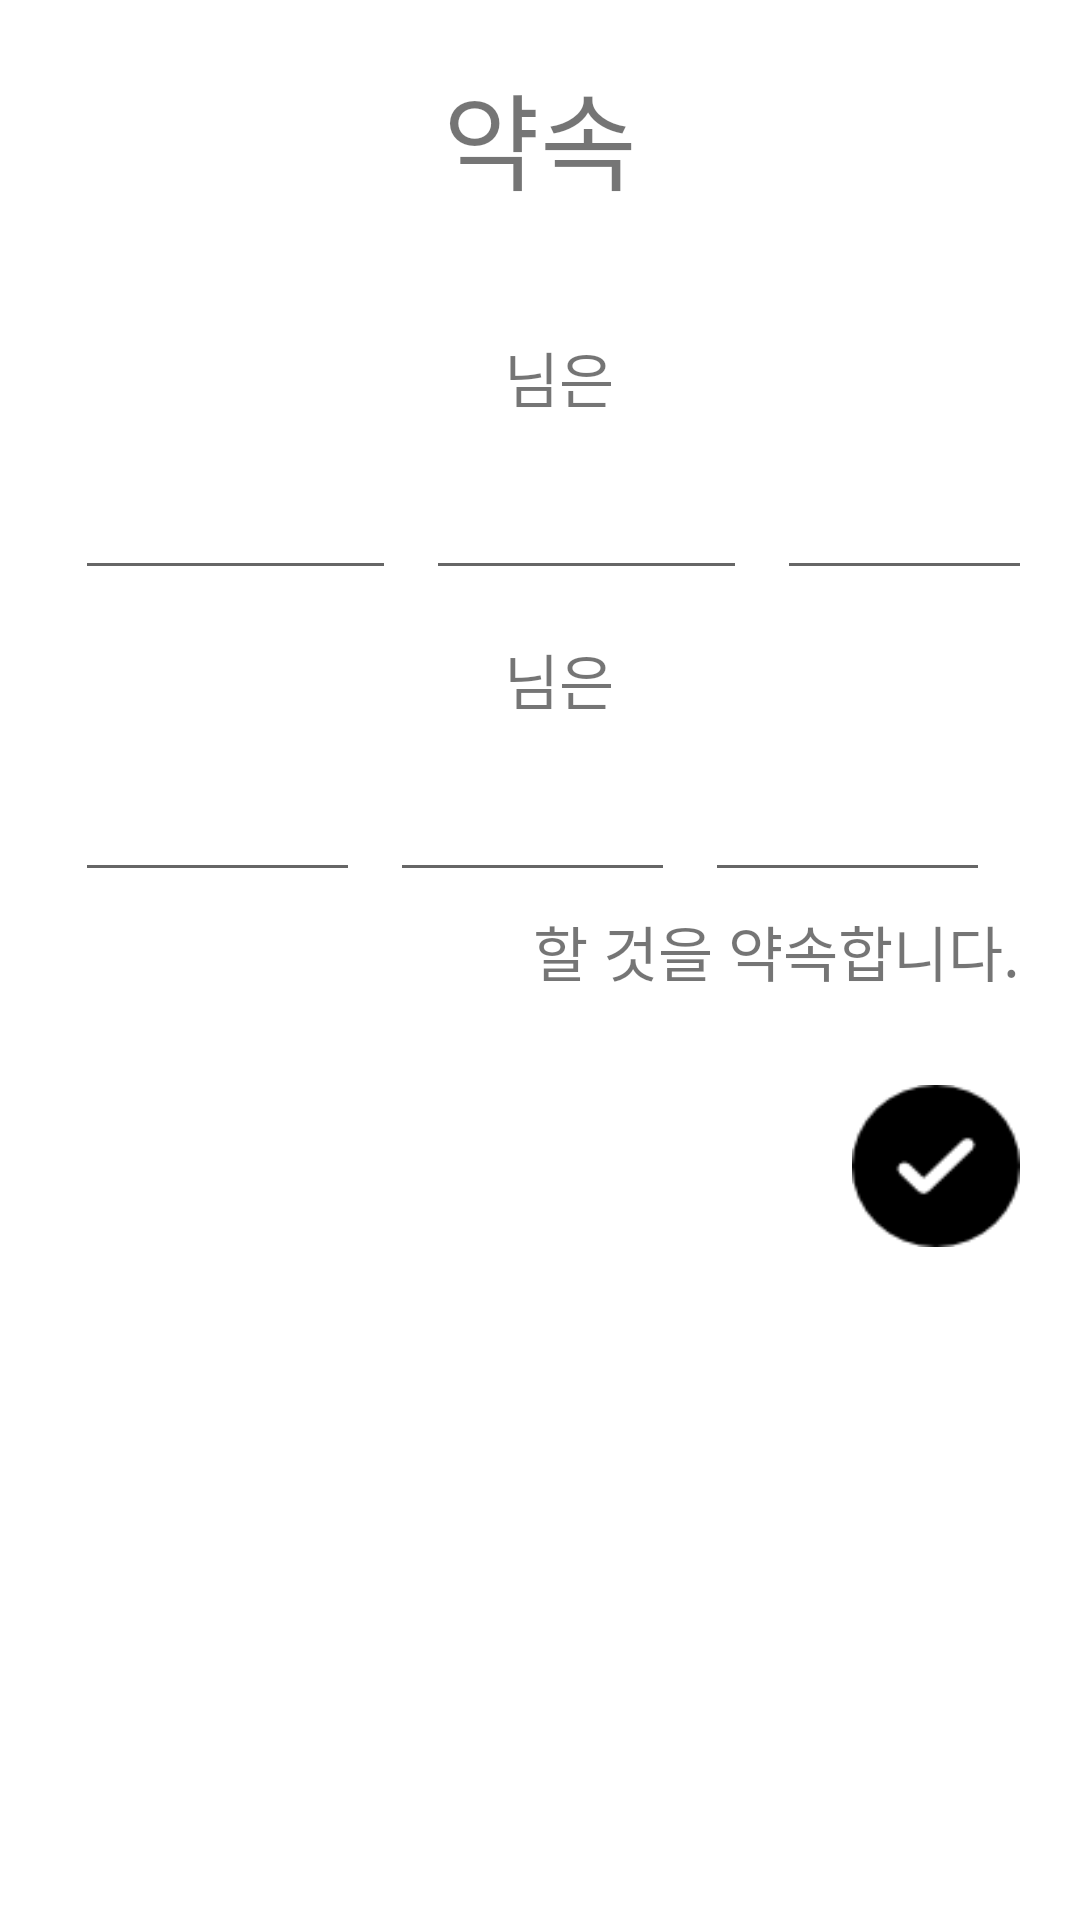

Layout XML and referenced resources for this Android screen:
<!-- AndroidManifest.xml: application theme AppTheme.NoActionBar -->
<!-- res/layout/activity_contrast_plus.xml -->
<?xml version="1.0" encoding="utf-8"?>
<FrameLayout xmlns:android="http://schemas.android.com/apk/res/android"
    xmlns:app="http://schemas.android.com/apk/res-auto"
    xmlns:tools="http://schemas.android.com/tools"
    android:layout_width="match_parent"
    android:layout_height="match_parent"
    tools:context=".ContrastPlusActivity"
    >
    <LinearLayout
        android:layout_width="match_parent"
        android:layout_height="match_parent"
        android:background="@drawable/background"/>

    <LinearLayout
        android:layout_width="wrap_content"
        android:layout_height="wrap_content"
        android:layout_margin="20dp"
        android:orientation="vertical"
        tools:layout_editor_absoluteX="0dp"
        tools:layout_editor_absoluteY="49dp">

        <TextView
            android:id="@+id/textView"
            android:layout_width="match_parent"
            android:layout_height="match_parent"
            android:layout_marginBottom="30dp"
            android:gravity="center_horizontal"
            android:text="약속"
            android:textSize="35dp"
            tools:layout_editor_absoluteX="145dp"
            tools:layout_editor_absoluteY="33dp" />

        <LinearLayout
            android:layout_width="wrap_content"
            android:layout_height="wrap_content"
            android:orientation="horizontal"
            tools:layout_editor_absoluteX="16dp"
            tools:layout_editor_absoluteY="95dp">

            <Spinner
                android:id="@+id/spinner"
                android:layout_width="138dp"
                android:layout_height="36dp"
                tools:layout_editor_absoluteX="25dp"
                tools:layout_editor_absoluteY="95dp" />

            <TextView
                android:id="@+id/textView10"
                android:layout_width="wrap_content"
                android:layout_height="wrap_content"
                android:layout_margin="10dp"
                android:text="님은"
                android:textSize="20dp"
                tools:layout_editor_absoluteX="173dp"
                tools:layout_editor_absoluteY="105dp" />
        </LinearLayout>

        <LinearLayout
            android:layout_width="wrap_content"
            android:layout_height="wrap_content"
            android:orientation="horizontal"
            tools:layout_editor_absoluteX="16dp"
            tools:layout_editor_absoluteY="139dp">

            <EditText
                android:id="@+id/editText2"
                android:layout_width="107dp"
                android:layout_height="wrap_content"
                android:layout_margin="5dp"
                android:ems="10"
                android:inputType="textPersonName"
                tools:layout_editor_absoluteX="272dp"
                tools:layout_editor_absoluteY="147dp" />

            <EditText
                android:id="@+id/editText3"
                android:layout_width="107dp"
                android:layout_height="wrap_content"
                android:layout_margin="5dp"
                android:ems="10"
                android:inputType="textPersonName"
                tools:layout_editor_absoluteX="272dp"
                tools:layout_editor_absoluteY="147dp" />

            <EditText
                android:id="@+id/editText4"
                android:layout_width="95dp"
                android:layout_height="wrap_content"
                android:layout_margin="5dp"
                android:ems="10"
                android:inputType="textPersonName"
                tools:layout_editor_absoluteX="272dp"
                tools:layout_editor_absoluteY="147dp" />



        </LinearLayout>

        <LinearLayout
            android:layout_width="wrap_content"
            android:layout_height="wrap_content"
            android:orientation="horizontal"
            tools:layout_editor_absoluteX="16dp"
            tools:layout_editor_absoluteY="184dp">

            <Spinner
                android:id="@+id/spinner2"
                android:layout_width="138dp"
                android:layout_height="36dp"
                tools:layout_editor_absoluteX="20dp"
                tools:layout_editor_absoluteY="199dp" />

            <TextView
                android:id="@+id/textView15"
                android:layout_width="wrap_content"
                android:layout_height="wrap_content"
                android:layout_margin="10dp"
                android:text="님은"
                android:textSize="20dp"
                tools:layout_editor_absoluteX="158dp"
                tools:layout_editor_absoluteY="214dp" />
        </LinearLayout>

        <LinearLayout
            android:layout_width="wrap_content"
            android:layout_height="wrap_content"
            android:orientation="horizontal"
            tools:layout_editor_absoluteX="16dp"
            tools:layout_editor_absoluteY="232dp">

            <EditText
                android:id="@+id/editText5"
                android:layout_width="95dp"
                android:layout_height="wrap_content"
                android:layout_margin="5dp"
                android:ems="10"
                android:inputType="textPersonName"
                tools:layout_editor_absoluteX="261dp"
                tools:layout_editor_absoluteY="212dp" />

            <EditText
                android:id="@+id/editText7"
                android:layout_width="95dp"
                android:layout_height="wrap_content"
                android:layout_margin="5dp"
                android:ems="10"
                android:inputType="textPersonName"
                tools:layout_editor_absoluteX="261dp"
                tools:layout_editor_absoluteY="212dp" />

            <EditText
                android:id="@+id/editText8"
                android:layout_width="95dp"
                android:layout_height="wrap_content"
                android:layout_margin="5dp"
                android:ems="10"
                android:inputType="textPersonName"
                tools:layout_editor_absoluteX="261dp"
                tools:layout_editor_absoluteY="212dp" />
        </LinearLayout>


        <TextView
            android:id="@+id/textView20"
            android:layout_width="match_parent"
            android:layout_height="match_parent"
            android:layout_marginBottom="30dp"
            android:gravity="right"
            android:text="할 것을 약속합니다."
            android:textSize="20dp"
            tools:layout_editor_absoluteX="16dp"
            tools:layout_editor_absoluteY="291dp" />


        <ImageButton
            android:id="@+id/imageButton2"
            android:layout_width="56dp"
            android:layout_height="54dp"
            android:layout_gravity="right"
            android:background="@drawable/button_click"
            android:onClick="onButton"
            android:padding="0dp"
            tools:layout_editor_absoluteX="312dp"
            tools:layout_editor_absoluteY="355dp" />
    </LinearLayout>




</FrameLayout>
<!-- resources referenced by this layout -->
<resources>
  <!-- drawable background (drawable) -->
  <?xml version="1.0" encoding="utf-8"?>
  <shape  xmlns:android="http://schemas.android.com/apk/res/android">
      
          
          
          
          
  
      <gradient
          android:angle="90"
          android:type="linear"
          android:startColor= "#fff"
          android:endColor= "#fff"/>
  </shape >
  <!-- drawable button_click (drawable) -->
  <?xml version="1.0" encoding="utf-8"?>
  <selector xmlns:android="http://schemas.android.com/apk/res/android">
  
      <item android:state_pressed="true" android:drawable="@drawable/checked"/>
      <item android:drawable="@drawable/check"/>
  
  </selector>
  <style name="AppTheme.NoActionBar">
          <item name="windowActionBar">false</item>
          <item name="windowNoTitle">true</item>
      </style>
  <!-- drawable checked: png bitmap (drawable, 1050 bytes) -->
  <!-- drawable check: png bitmap (drawable, 920 bytes) -->
</resources>
